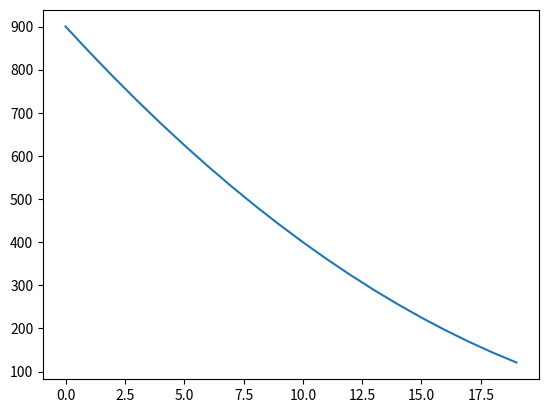

Recreate this plot in Python.
import matplotlib.pyplot as plt
import numpy as np

x = [i for i in range (0,20)]
coeff = [1,-60,900.100]
y = np.polyval(coeff, x)
plt.plot(x,y)   